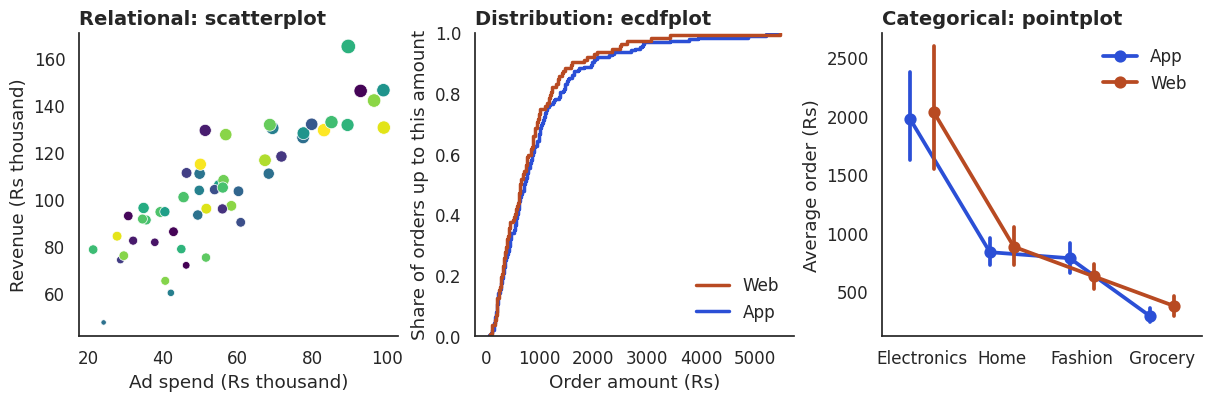

Write the Python code that produced this figure.
import matplotlib
matplotlib.use("Agg")
import numpy as np, pandas as pd, matplotlib.pyplot as plt, seaborn as sns
sns.set_theme(style="white", font_scale=1.1, rc={"figure.figsize": (8, 4.2), "figure.dpi": 110,
              "axes.titlesize": 14, "axes.titleweight": "bold", "axes.titlelocation": "left",
              "axes.spines.top": False, "axes.spines.right": False})
BLUE, ORANGE, TEAL, RED, PURPLE, GREY = "#2b4fd6", "#b84a22", "#357a70", "#aa2d26", "#6a2fd0", "#9a9a9a"
rng = np.random.default_rng(8)
n = 300
category = rng.choice(["Electronics", "Home", "Fashion", "Grocery"], n, p=[0.2, 0.25, 0.3, 0.25])
mu = pd.Series({"Electronics": 7.4, "Home": 6.8, "Fashion": 6.4, "Grocery": 5.6})[category].to_numpy()
orders = pd.DataFrame({
    "date": pd.Timestamp("2025-01-01") + pd.to_timedelta(rng.integers(0, 180, n), unit="D"),
    "city": rng.choice(["Delhi", "Mumbai", "Pune"], n, p=[0.40, 0.35, 0.25]),
    "category": category,
    "channel": rng.choice(["App", "Web"], n, p=[0.6, 0.4]),
    "amount": np.round(rng.lognormal(mu, 0.6)).astype(int)})
rng = np.random.default_rng(8)
n = 52
ad_spend = rng.uniform(20, 100, n).round(1)                                   # Rs thousand per week
visits = (900 + 25 * ad_spend + rng.normal(0, 250, n)).round()
discount = rng.uniform(0, 25, n).round(1)                                      # average discount, %
orders_n = (0.05 * visits + 0.6 * discount + rng.normal(0, 8, n)).round()
revenue_k = (0.9 * orders_n * (1 - discount / 200) + rng.normal(0, 4, n)).round(1)
returns = (0.04 * orders_n + 0.25 * discount + rng.normal(0, 2, n)).round().clip(0)
weekly = pd.DataFrame({"ad_spend": ad_spend, "visits": visits, "discount": discount,
                       "orders": orders_n, "revenue_k": revenue_k, "returns": returns})
fig, axs = plt.subplots(1, 3, figsize=(12, 3.9), layout="constrained")
# Relational: x, y, plus colour (hue) and area (size) for two more variables
sns.scatterplot(data=weekly, x="ad_spend", y="revenue_k", hue="discount", size="orders", sizes=(15, 110),
                palette="viridis", legend=False, ax=axs[0])
axs[0].set(title="Relational: scatterplot", xlabel="Ad spend (Rs thousand)", ylabel="Revenue (Rs thousand)")
# Distribution: empirical cumulative distribution, one line per channel
sns.ecdfplot(data=orders, x="amount", hue="channel", palette={"App": BLUE, "Web": ORANGE}, linewidth=2.5, ax=axs[1])
axs[1].set(title="Distribution: ecdfplot", xlabel="Order amount (Rs)", ylabel="Share of orders up to this amount")
# Categorical: mean per category with a 95% bootstrap interval
sns.pointplot(data=orders, x="category", y="amount", hue="channel", palette={"App": BLUE, "Web": ORANGE},
              order=["Electronics", "Home", "Fashion", "Grocery"], hue_order=["App", "Web"], dodge=0.3, errorbar=("ci", 95), seed=8, ax=axs[2])
axs[2].set(title="Categorical: pointplot", xlabel="", ylabel="Average order (Rs)")
sns.move_legend(axs[1], "lower right", title=None, frameon=False)
sns.move_legend(axs[2], "upper right", title=None, frameon=False)
fig.savefig("ch08v_sns_families.png", dpi=110)
print(type(axs[0]).__name__, "| median App:", orders.loc[orders.channel == "App", "amount"].median(),
      "| median Web:", orders.loc[orders.channel == "Web", "amount"].median())
print("saved")
